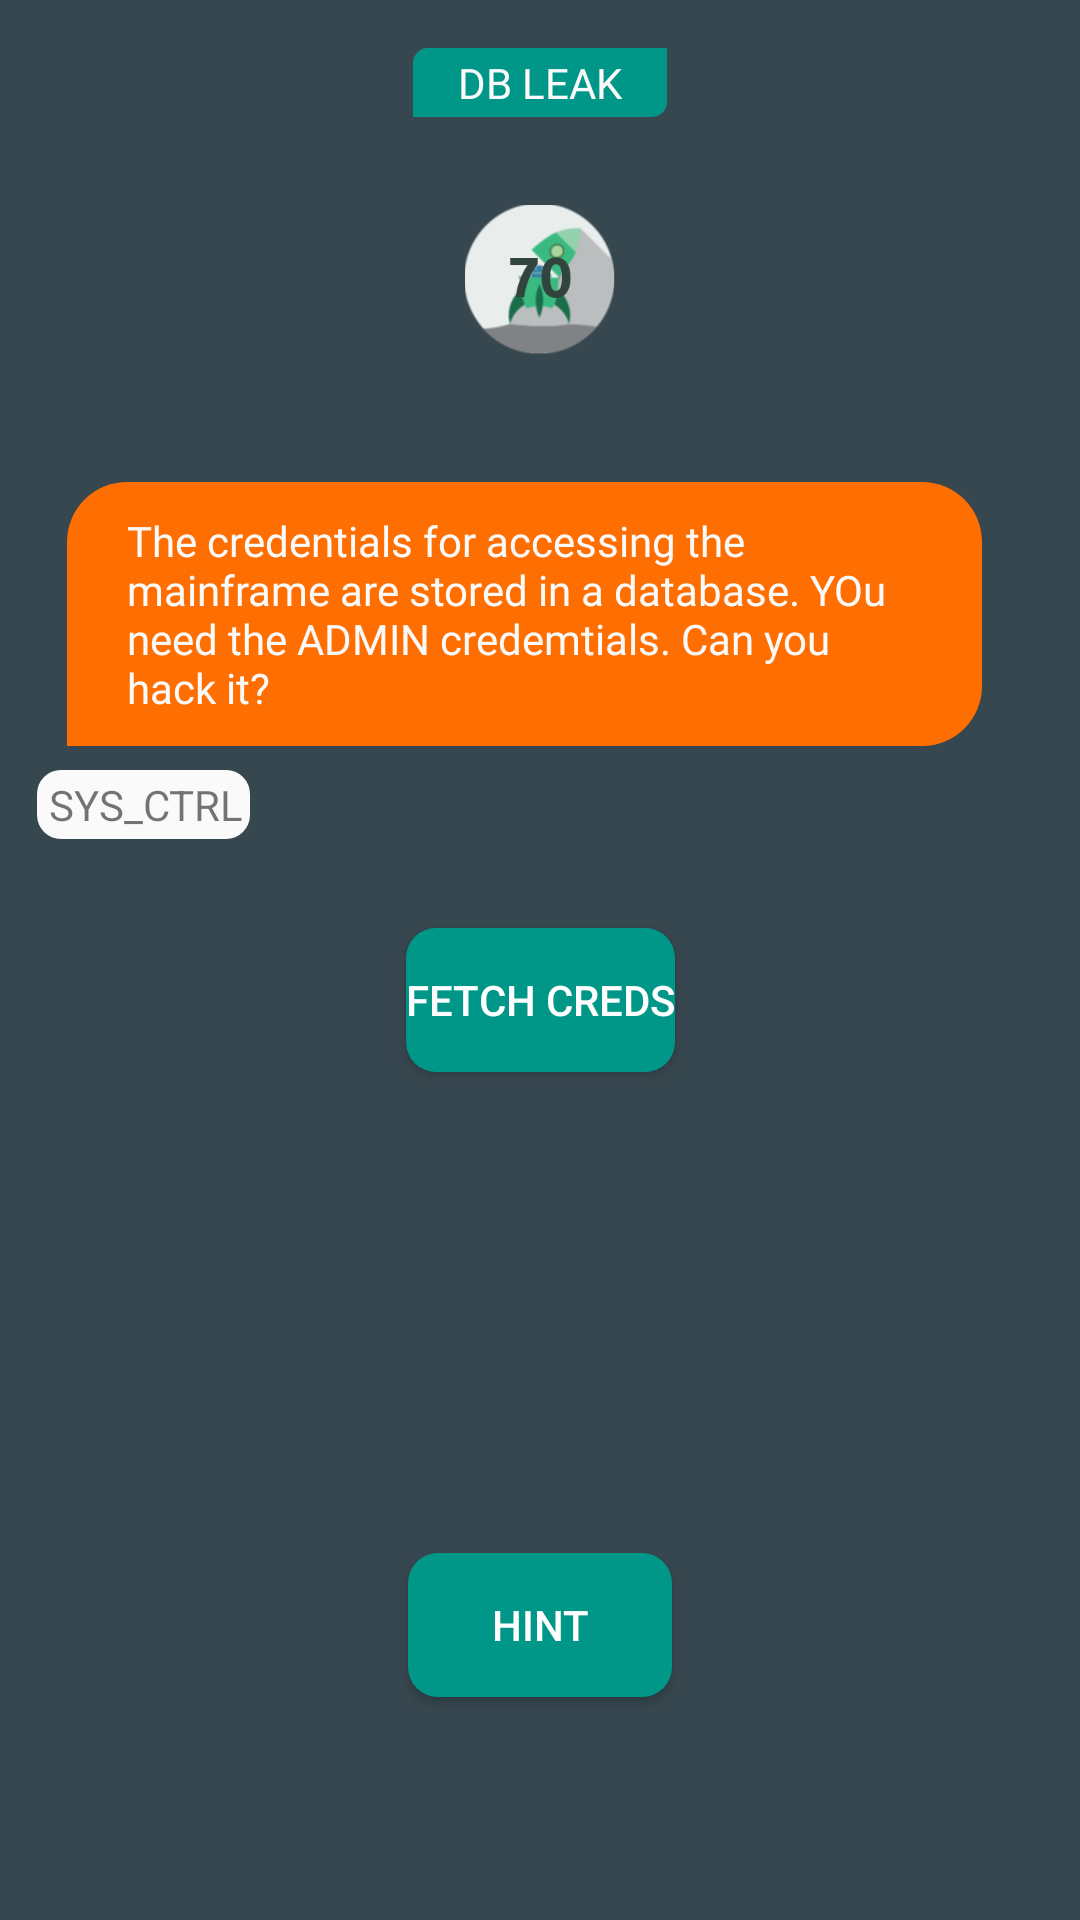

This screen was rendered from an Android layout file. Write that file and the resources it references.
<!-- AndroidManifest.xml: application theme AppTheme -->
<!-- res/layout/activity_dbleak.xml -->
<?xml version="1.0" encoding="utf-8"?>
<android.support.constraint.ConstraintLayout android:id="@id/relativeLayout5" android:background="@color/colorPrimaryDark" android:layout_width="fill_parent" android:layout_height="fill_parent"
  xmlns:android="http://schemas.android.com/apk/res/android" xmlns:app="http://schemas.android.com/apk/res-auto">
    <Button android:theme="@style/buttontheme" android:id="@id/buttonfetchcreds" android:background="@drawable/button" android:layout_width="wrap_content" android:layout_height="wrap_content" android:layout_marginTop="304.0dip" android:layout_marginBottom="8.0dip" android:text="FETCH CREDS" app:layout_constraintBottom_toBottomOf="parent" app:layout_constraintLeft_toLeftOf="parent" app:layout_constraintRight_toRightOf="parent" app:layout_constraintTop_toTopOf="parent" app:layout_constraintVertical_bias="0.019" style="@style/Widget.AppCompat.Button.Colored" />
    <ImageView android:id="@id/imageView15" android:layout_width="50.0dip" android:layout_height="50.0dip" android:layout_marginLeft="8.0dip" android:layout_marginTop="8.0dip" android:layout_marginRight="8.0dip" android:layout_marginBottom="8.0dip" app:layout_constraintBottom_toBottomOf="parent" app:layout_constraintEnd_toEndOf="parent" app:layout_constraintStart_toStartOf="parent" app:layout_constraintTop_toTopOf="parent" app:layout_constraintVertical_bias="0.105" app:srcCompat="@drawable/i70" />
    <TextView android:textColor="@color/colorWhite" android:id="@id/textViewdb1" android:paddingLeft="15.0dip" android:paddingRight="15.0dip" android:layout_width="wrap_content" android:layout_height="wrap_content" android:layout_marginTop="8.0dip" android:layout_marginBottom="172.0dip" android:text="" android:fontFamily="@font/armata" app:layout_constraintBottom_toBottomOf="parent" app:layout_constraintLeft_toLeftOf="parent" app:layout_constraintRight_toRightOf="parent" app:layout_constraintTop_toTopOf="parent" app:layout_constraintVertical_bias="0.997" />
    <Button android:theme="@style/buttontheme" android:id="@id/buttondbhint" android:background="@drawable/button" android:layout_width="wrap_content" android:layout_height="wrap_content" android:layout_marginTop="8.0dip" android:layout_marginBottom="68.0dip" android:text="HINT" app:layout_constraintBottom_toBottomOf="parent" app:layout_constraintLeft_toLeftOf="parent" app:layout_constraintRight_toRightOf="parent" app:layout_constraintTop_toTopOf="parent" app:layout_constraintVertical_bias="0.988" style="@style/Widget.AppCompat.Button.Colored" />
    <TextView android:textColor="@color/colorWhite" android:id="@id/textViewdbhint" android:paddingLeft="15.0dip" android:paddingRight="15.0dip" android:layout_width="wrap_content" android:layout_height="wrap_content" android:layout_marginTop="8.0dip" android:layout_marginBottom="32.0dip" android:text="" android:fontFamily="@font/armata" app:layout_constraintBottom_toBottomOf="parent" app:layout_constraintLeft_toLeftOf="parent" app:layout_constraintRight_toRightOf="parent" app:layout_constraintTop_toTopOf="parent" app:layout_constraintVertical_bias="1.0" />
    <TextView android:textColor="@color/colorWhite" android:id="@id/textViewdb2" android:paddingLeft="15.0dip" android:paddingRight="15.0dip" android:layout_width="wrap_content" android:layout_height="wrap_content" android:layout_marginTop="8.0dip" android:layout_marginBottom="140.0dip" android:text="" android:fontFamily="@font/armata" app:layout_constraintBottom_toBottomOf="parent" app:layout_constraintLeft_toLeftOf="parent" app:layout_constraintRight_toRightOf="parent" app:layout_constraintTop_toTopOf="parent" app:layout_constraintVertical_bias="1.0" />
    <TextView android:textColor="@color/colorWhite" android:id="@id/textView5" android:background="@drawable/button2" android:paddingLeft="15.0dip" android:paddingRight="15.0dip" android:layout_width="wrap_content" android:layout_height="wrap_content" android:layout_marginTop="16.0dip" android:layout_marginBottom="8.0dip" android:text="DB LEAK" android:fontFamily="@font/comfortaa_bold" app:layout_constraintBottom_toBottomOf="parent" app:layout_constraintLeft_toLeftOf="parent" app:layout_constraintRight_toRightOf="parent" app:layout_constraintTop_toTopOf="parent" app:layout_constraintVertical_bias="0.0" />
    <LinearLayout android:orientation="horizontal" android:paddingLeft="20.0dip" android:paddingRight="15.0dip" android:layout_width="wrap_content" android:layout_height="wrap_content" android:layout_marginLeft="8.0dip" android:layout_marginTop="8.0dip" android:layout_marginRight="8.0dip" android:layout_marginBottom="8.0dip" app:layout_constraintBottom_toBottomOf="parent" app:layout_constraintEnd_toEndOf="parent" app:layout_constraintHorizontal_bias="1.0" app:layout_constraintStart_toStartOf="parent" app:layout_constraintTop_toTopOf="parent" app:layout_constraintVertical_bias="0.302">
        <LinearLayout android:orientation="vertical" android:layout_width="fill_parent" android:layout_height="fill_parent">
            <TextView android:textColor="@color/colorWhite" android:background="@drawable/chatbox" android:layout_width="wrap_content" android:layout_height="wrap_content" android:layout_marginLeft="10.0dip" android:layout_marginRight="10.0dip" android:text="The credentials for accessing the mainframe are stored in a database. YOu need the ADMIN credemtials. Can you hack it?" android:fontFamily="@font/armata" />
            <TextView android:id="@id/textView26" android:background="@drawable/sysctrl" android:layout_width="wrap_content" android:layout_height="wrap_content" android:layout_marginLeft="0.0dip" android:layout_marginTop="8.0dip" android:text="SYS_CTRL" android:layout_weight="0.0" />
        </LinearLayout>
    </LinearLayout>
</android.support.constraint.ConstraintLayout>
<!-- resources referenced by this layout -->
<resources>
  <color name="colorPrimaryDark">#ff37474f</color>
  <color name="colorWhite">#fffafafa</color>
  <style name="Widget.AppCompat.Button.Colored" parent="@style/Base.Widget.AppCompat.Button.Colored" />
  <color name="colorGreen">#ff009688</color>
  <color name="newColor">#ffff6e00</color>
  <style name="Theme.AppCompat.Light" parent="@style/Base.Theme.AppCompat.Light" />
  <style name="Base.Theme.AppCompat.Light" parent="@style/Base.V7.Theme.AppCompat.Light" />
  <style name="TextAppearance.AppCompat.Button" parent="@style/Base.TextAppearance.AppCompat.Button" />
  <style name="Platform.AppCompat.Light" parent="@style/Platform.V14.AppCompat.Light" />
  <dimen name="abc_action_bar_default_height_material">56.0dip</dimen>
  <style name="Widget.AppCompat.Light.ActionButton" parent="@style/Widget.AppCompat.ActionButton" />
  <style name="Widget.AppCompat.ActionMode" parent="@style/Base.Widget.AppCompat.ActionMode" />
  <style name="AlertDialog.AppCompat.Light" parent="@style/Base.AlertDialog.AppCompat.Light" />
  <style name="Widget.AppCompat.ButtonBar" parent="@style/Base.Widget.AppCompat.ButtonBar" />
  <style name="Widget.AppCompat.Button" parent="@style/Base.Widget.AppCompat.Button" />
  <style name="Widget.AppCompat.Button.Small" parent="@style/Base.Widget.AppCompat.Button.Small" />
  <color name="accent_material_light">@color/material_deep_teal_500</color>
  <color name="background_floating_material_light">@android:color/white</color>
  <color name="button_material_light">#ffd6d7d7</color>
  <color name="ripple_material_light">#1f000000</color>
  <color name="error_color_material">#fff4511e</color>
  <color name="primary_material_light">@color/material_grey_100</color>
  <color name="primary_dark_material_light">@color/material_grey_600</color>
  <dimen name="abc_dialog_padding_material">24.0dip</dimen>
  <style name="ThemeOverlay.AppCompat.Dialog" parent="@style/Base.ThemeOverlay.AppCompat.Dialog" />
  <style name="Widget.AppCompat.EditText" parent="@style/Base.Widget.AppCompat.EditText" />
  <style name="Widget.AppCompat.ImageButton" parent="@style/Base.Widget.AppCompat.ImageButton" />
  <style name="Widget.AppCompat.ListMenuView" parent="@style/Base.Widget.AppCompat.ListMenuView" />
  <item type="dimen" name="abc_list_item_padding_horizontal_material">@dimen/abc_action_bar_content_inset_material</item>
  <style name="Theme.AppCompat.CompactMenu" parent="@style/Base.Theme.AppCompat.CompactMenu" />
  <dimen name="abc_panel_menu_list_width">296.0dip</dimen>
  <style name="Widget.AppCompat.Light.PopupMenu" parent="@style/Base.Widget.AppCompat.Light.PopupMenu" />
  <style name="Widget.AppCompat.RatingBar" parent="@style/Base.Widget.AppCompat.RatingBar" />
  <style name="Widget.AppCompat.RatingBar.Small" parent="@style/Base.Widget.AppCompat.RatingBar.Small" />
  <style name="Widget.AppCompat.Light.SearchView" parent="@style/Widget.AppCompat.SearchView" />
  <style name="Widget.AppCompat.SeekBar" parent="@style/Base.Widget.AppCompat.SeekBar" />
  <style name="Widget.AppCompat.Spinner" parent="@style/Base.Widget.AppCompat.Spinner" />
  <style name="TextAppearance.AppCompat.Subhead" parent="@style/Base.TextAppearance.AppCompat.Subhead" />
  <style name="TextAppearance.AppCompat.Body1" parent="@style/Base.TextAppearance.AppCompat.Body1" />
  <style name="Widget.AppCompat.Toolbar" parent="@style/Base.Widget.AppCompat.Toolbar" />
  <color name="foreground_material_dark">@android:color/white</color>
  <style name="Widget.AppCompat.ActionButton" parent="@style/Base.Widget.AppCompat.ActionButton" />
  <style name="Base.AlertDialog.AppCompat.Light" parent="@style/Base.AlertDialog.AppCompat" />
  <color name="material_deep_teal_500">#ff009688</color>
  <color name="material_grey_100">#fff5f5f5</color>
  <color name="material_grey_600">#ff757575</color>
  <style name="Base.Widget.AppCompat.EditText" parent="@style/Base.V12.Widget.AppCompat.EditText" />
</resources>
